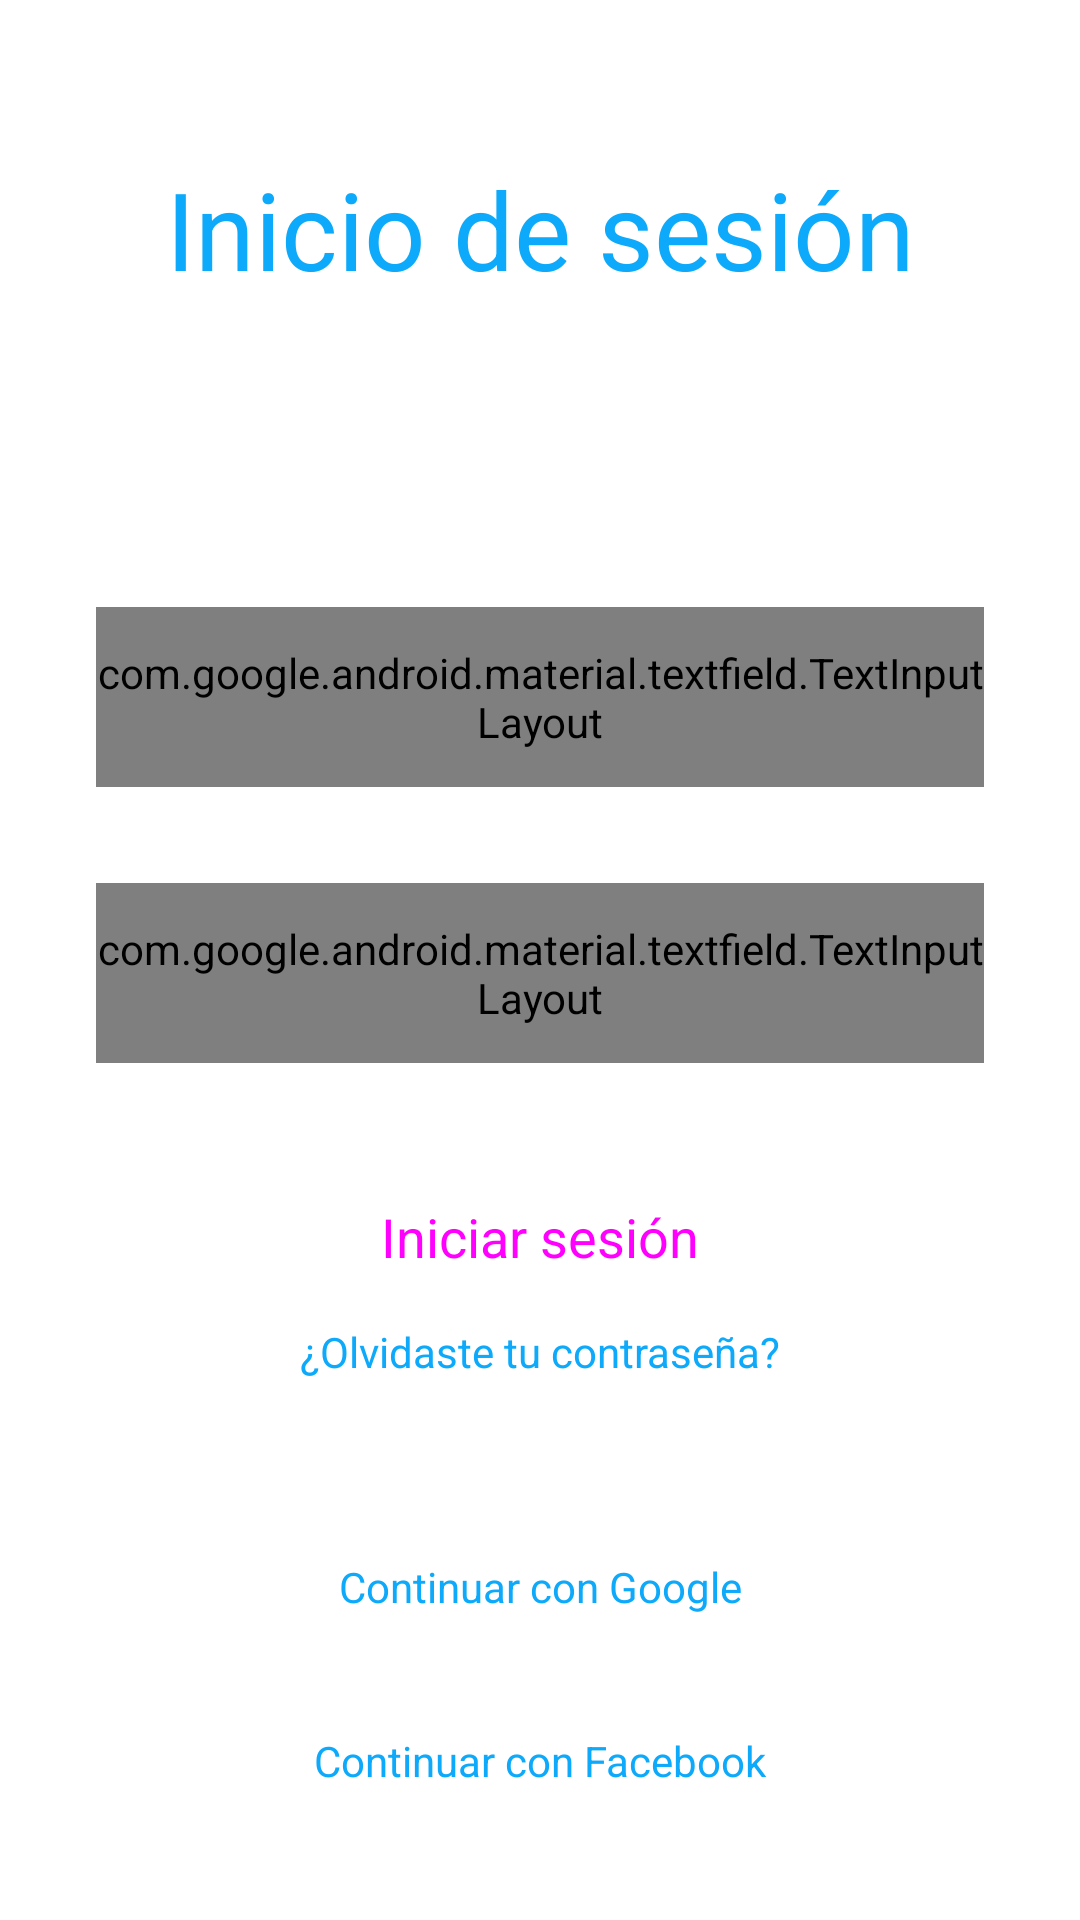

Reconstruct the res/layout file that produces this screen, plus the resources it refers to.
<!-- AndroidManifest.xml: application theme Theme.ProjectTurismo -->
<!-- res/layout/activity_login.xml -->
<?xml version="1.0" encoding="utf-8"?>
<layout xmlns:android="http://schemas.android.com/apk/res/android"
    xmlns:app="http://schemas.android.com/apk/res-auto"
    xmlns:tools="http://schemas.android.com/tools">

    <androidx.constraintlayout.widget.ConstraintLayout
        android:layout_width="match_parent"
        android:layout_height="match_parent"
        tools:context=".ui.login.LoginActivity">

        <TextView
            android:id="@+id/title"
            style="@style/text_title"
            android:layout_marginTop="@dimen/button_height_tall"
            android:text="@string/title_login"
            app:layout_constraintTop_toTopOf="parent"
            tools:ignore="MissingConstraints" />

        <LinearLayout
            android:layout_width="match_parent"
            android:layout_height="wrap_content"
            android:orientation="vertical"
            app:layout_constraintBottom_toTopOf="@id/layout_social_networks"
            app:layout_constraintTop_toBottomOf="@id/title">

            <com.google.android.material.textfield.TextInputLayout
                style="@style/text_field.credential"
                android:layout_marginTop="@dimen/spacing_big"
                android:hint="@string/noun_email">

                <com.google.android.material.textfield.TextInputEditText
                    android:id="@+id/login_user_field"
                    android:layout_width="match_parent"
                    android:layout_height="wrap_content"
                    android:inputType="textEmailAddress" />
            </com.google.android.material.textfield.TextInputLayout>

            <com.google.android.material.textfield.TextInputLayout
                style="@style/text_field.credential"
                android:layout_marginTop="@dimen/spacing_big"
                android:hint="@string/noun_password"
                app:passwordToggleEnabled="true">

                <com.google.android.material.textfield.TextInputEditText
                    android:id="@+id/login_password_field"
                    android:layout_width="match_parent"
                    android:layout_height="wrap_content"
                    android:inputType="textPassword" />
            </com.google.android.material.textfield.TextInputLayout>

            <Button
                style="@style/button.sea_green"
                android:layout_marginTop="@dimen/spacing_big"
                android:onClick="login"
                android:text="@string/action_login" />
        </LinearLayout>

        <TextView
            android:id="@+id/text_view_forgot_password"
            style="@style/text_clickable"
            android:layout_marginBottom="@dimen/spacing_large"
            android:text="@string/question_forgot_password"
            app:layout_constraintBottom_toTopOf="@id/layout_social_networks"
            tools:ignore="MissingConstraints" />

        <LinearLayout
            android:id="@+id/layout_social_networks"
            android:layout_width="match_parent"
            android:layout_height="wrap_content"
            android:layout_marginBottom="@dimen/spacing_big"
            android:orientation="vertical"
            app:layout_constraintBottom_toBottomOf="parent">

            <Button
                style="@style/outlined_button.social_network"
                android:layout_marginBottom="@dimen/spacing_default"
                android:text="@string/action_continue_with_google"
                tools:ignore="MissingConstraints" />

            <Button
                style="@style/outlined_button.social_network"
                android:text="@string/action_continue_with_facebook"
                tools:ignore="MissingConstraints" />
        </LinearLayout>

    </androidx.constraintlayout.widget.ConstraintLayout>
</layout>
<!-- resources referenced by this layout -->
<resources>
  <dimen name="button_height_tall">52dp</dimen>
  <dimen name="spacing_big">32dp</dimen>
  <dimen name="spacing_default">16dp</dimen>
  <dimen name="spacing_large">48dp</dimen>
  <string name="action_continue_with_facebook">Continuar con Facebook</string>
  <string name="action_continue_with_google">Continuar con Google</string>
  <string name="action_login">Iniciar sesión</string>
  <string name="noun_email">Correo electrónico</string>
  <string name="noun_password">Contraseña</string>
  <string name="question_forgot_password">¿Olvidaste tu contraseña?</string>
  <string name="title_login">Inicio de sesión</string>
  <style name="button.sea_green" parent="button">
          <item name="backgroundTint">@color/sea_green_3</item>
      </style>
  <style name="outlined_button.social_network" parent="outlined_button">
          <item name="strokeColor">@color/blue_1</item>
          <item name="android:layout_height">@dimen/button_height_normal</item>
          <item name="android:textColor">@color/blue_1</item>
          <item name="android:textSize">@dimen/text_size_body</item>
      </style>
  <style name="text_clickable">
          <item name="android:textColor">@color/blue_1</item>
          <item name="android:layout_width">match_parent</item>
          <item name="android:layout_height">wrap_content</item>
          <item name="android:gravity">center</item>
      </style>
  <style name="text_title">
          <item name="android:textColor">@color/blue_1</item>
          <item name="android:textSize">@dimen/text_size_display</item>
          <item name="android:layout_width">match_parent</item>
          <item name="android:layout_height">wrap_content</item>
          <item name="android:gravity">center</item>
          <item name="fontFamily">@font/montserrat_medium</item>
      </style>
  <style name="Theme.ProjectTurismo" parent="Theme.MaterialComponents.DayNight.DarkActionBar">
          
          <item name="colorPrimary">@color/purple_500</item>
          <item name="colorPrimaryVariant">@color/purple_700</item>
          <item name="colorOnPrimary">@color/white</item>
          
          <item name="colorSecondary">@color/teal_200</item>
          <item name="colorSecondaryVariant">@color/teal_700</item>
          <item name="colorOnSecondary">@color/black</item>
          
          <item name="android:statusBarColor" tools:targetApi="l">?attr/colorPrimaryVariant</item>
          
      </style>
  <color name="sea_green_3">#00B591</color>
  <color name="blue_1">#0DA9FA</color>
  <dimen name="button_height_normal">42dp</dimen>
  <dimen name="text_size_body">14sp</dimen>
  <style name="text_field" parent="Widget.Material3.TextInputLayout.OutlinedBox">
          <item name="android:layout_width">match_parent</item>
          <item name="android:layout_height">@dimen/button_height_extra_tall</item>
          <item name="android:layout_marginStart">@dimen/spacing_big</item>
          <item name="android:layout_marginEnd">@dimen/spacing_big</item>
          <item name="android:insetTop">0dp</item>
          <item name="android:insetBottom">0dp</item>
          <item name="android:contentInsetStart">0dp</item>
          <item name="android:contentInsetEnd">0dp</item>
          <item name="hintEnabled">true</item>
      </style>
  <dimen name="radius_main_button">32dp</dimen>
  <color name="gray_2">#808080</color>
  <dimen name="text_size_display">36sp</dimen>
  <color name="white">#FFFFFF</color>
  <color name="black">#000000</color>
  <dimen name="text_size_button">18sp</dimen>
  <dimen name="button_height_extra_tall">60dp</dimen>
  <!-- not gathered from this repository: default colours our renderer supplied (Android Studio template values) -->
  <color name="purple_500">#FF6200EE</color>
  <color name="purple_700">#FF3700B3</color>
  <color name="teal_200">#FF03DAC5</color>
  <color name="teal_700">#FF018786</color>
</resources>
